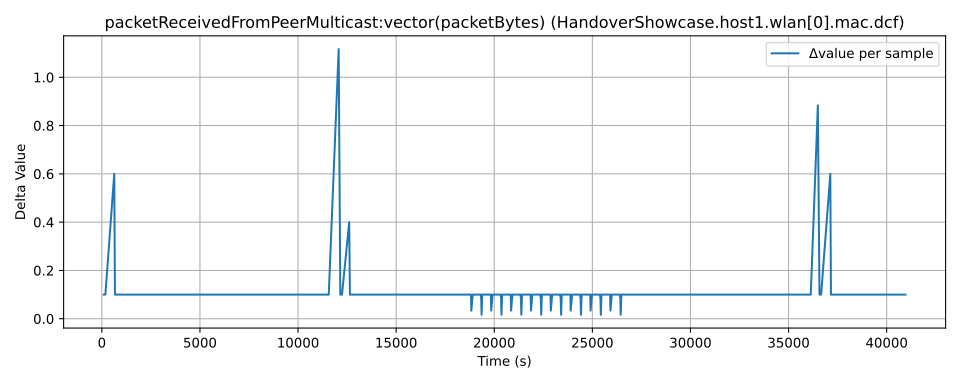

The table this chart was drawn from, first rows:
time, value, module, metric
294.0, 0.6892, HandoverShowcase.host1.wlan[0].mac.dcf, packetReceivedFromPeerMulticast:vector(p…
389.0, 0.7892, HandoverShowcase.host1.wlan[0].mac.dcf, packetReceivedFromPeerMulticast:vector(p…
426.0, 0.8892, HandoverShowcase.host1.wlan[0].mac.dcf, packetReceivedFromPeerMulticast:vector(p…
474.0, 0.9892, HandoverShowcase.host1.wlan[0].mac.dcf, packetReceivedFromPeerMulticast:vector(p…
926.0, 1.589, HandoverShowcase.host1.wlan[0].mac.dcf, packetReceivedFromPeerMulticast:vector(p…
962.0, 1.689, HandoverShowcase.host1.wlan[0].mac.dcf, packetReceivedFromPeerMulticast:vector(p…
1010, 1.789, HandoverShowcase.host1.wlan[0].mac.dcf, packetReceivedFromPeerMulticast:vector(p…
1046, 1.889, HandoverShowcase.host1.wlan[0].mac.dcf, packetReceivedFromPeerMulticast:vector(p…
1094, 1.989, HandoverShowcase.host1.wlan[0].mac.dcf, packetReceivedFromPeerMulticast:vector(p…
1127, 2.089, HandoverShowcase.host1.wlan[0].mac.dcf, packetReceivedFromPeerMulticast:vector(p…
1163, 2.189, HandoverShowcase.host1.wlan[0].mac.dcf, packetReceivedFromPeerMulticast:vector(p…
1211, 2.289, HandoverShowcase.host1.wlan[0].mac.dcf, packetReceivedFromPeerMulticast:vector(p…
1247, 2.389, HandoverShowcase.host1.wlan[0].mac.dcf, packetReceivedFromPeerMulticast:vector(p…
1295, 2.489, HandoverShowcase.host1.wlan[0].mac.dcf, packetReceivedFromPeerMulticast:vector(p…
1328, 2.589, HandoverShowcase.host1.wlan[0].mac.dcf, packetReceivedFromPeerMulticast:vector(p…
1366, 2.689, HandoverShowcase.host1.wlan[0].mac.dcf, packetReceivedFromPeerMulticast:vector(p…
1414, 2.789, HandoverShowcase.host1.wlan[0].mac.dcf, packetReceivedFromPeerMulticast:vector(p…
1450, 2.889, HandoverShowcase.host1.wlan[0].mac.dcf, packetReceivedFromPeerMulticast:vector(p…
1498, 2.989, HandoverShowcase.host1.wlan[0].mac.dcf, packetReceivedFromPeerMulticast:vector(p…
1531, 3.089, HandoverShowcase.host1.wlan[0].mac.dcf, packetReceivedFromPeerMulticast:vector(p…
1567, 3.189, HandoverShowcase.host1.wlan[0].mac.dcf, packetReceivedFromPeerMulticast:vector(p…
1615, 3.289, HandoverShowcase.host1.wlan[0].mac.dcf, packetReceivedFromPeerMulticast:vector(p…
1651, 3.389, HandoverShowcase.host1.wlan[0].mac.dcf, packetReceivedFromPeerMulticast:vector(p…
1699, 3.489, HandoverShowcase.host1.wlan[0].mac.dcf, packetReceivedFromPeerMulticast:vector(p…
1732, 3.589, HandoverShowcase.host1.wlan[0].mac.dcf, packetReceivedFromPeerMulticast:vector(p…
1768, 3.689, HandoverShowcase.host1.wlan[0].mac.dcf, packetReceivedFromPeerMulticast:vector(p…
1816, 3.789, HandoverShowcase.host1.wlan[0].mac.dcf, packetReceivedFromPeerMulticast:vector(p…
1854, 3.889, HandoverShowcase.host1.wlan[0].mac.dcf, packetReceivedFromPeerMulticast:vector(p…
1902, 3.989, HandoverShowcase.host1.wlan[0].mac.dcf, packetReceivedFromPeerMulticast:vector(p…
1935, 4.089, HandoverShowcase.host1.wlan[0].mac.dcf, packetReceivedFromPeerMulticast:vector(p…
1971, 4.189, HandoverShowcase.host1.wlan[0].mac.dcf, packetReceivedFromPeerMulticast:vector(p…
2019, 4.289, HandoverShowcase.host1.wlan[0].mac.dcf, packetReceivedFromPeerMulticast:vector(p…
2055, 4.389, HandoverShowcase.host1.wlan[0].mac.dcf, packetReceivedFromPeerMulticast:vector(p…
2103, 4.489, HandoverShowcase.host1.wlan[0].mac.dcf, packetReceivedFromPeerMulticast:vector(p…
2136, 4.589, HandoverShowcase.host1.wlan[0].mac.dcf, packetReceivedFromPeerMulticast:vector(p…
2172, 4.689, HandoverShowcase.host1.wlan[0].mac.dcf, packetReceivedFromPeerMulticast:vector(p…
2220, 4.789, HandoverShowcase.host1.wlan[0].mac.dcf, packetReceivedFromPeerMulticast:vector(p…
2256, 4.889, HandoverShowcase.host1.wlan[0].mac.dcf, packetReceivedFromPeerMulticast:vector(p…
2304, 4.989, HandoverShowcase.host1.wlan[0].mac.dcf, packetReceivedFromPeerMulticast:vector(p…
2337, 5.089, HandoverShowcase.host1.wlan[0].mac.dcf, packetReceivedFromPeerMulticast:vector(p…
2375, 5.189, HandoverShowcase.host1.wlan[0].mac.dcf, packetReceivedFromPeerMulticast:vector(p…
2423, 5.289, HandoverShowcase.host1.wlan[0].mac.dcf, packetReceivedFromPeerMulticast:vector(p…
2459, 5.389, HandoverShowcase.host1.wlan[0].mac.dcf, packetReceivedFromPeerMulticast:vector(p…
2507, 5.489, HandoverShowcase.host1.wlan[0].mac.dcf, packetReceivedFromPeerMulticast:vector(p…
2540, 5.589, HandoverShowcase.host1.wlan[0].mac.dcf, packetReceivedFromPeerMulticast:vector(p…
2576, 5.689, HandoverShowcase.host1.wlan[0].mac.dcf, packetReceivedFromPeerMulticast:vector(p…
2624, 5.789, HandoverShowcase.host1.wlan[0].mac.dcf, packetReceivedFromPeerMulticast:vector(p…
2660, 5.889, HandoverShowcase.host1.wlan[0].mac.dcf, packetReceivedFromPeerMulticast:vector(p…
2708, 5.989, HandoverShowcase.host1.wlan[0].mac.dcf, packetReceivedFromPeerMulticast:vector(p…
2741, 6.089, HandoverShowcase.host1.wlan[0].mac.dcf, packetReceivedFromPeerMulticast:vector(p…
2777, 6.189, HandoverShowcase.host1.wlan[0].mac.dcf, packetReceivedFromPeerMulticast:vector(p…
2825, 6.289, HandoverShowcase.host1.wlan[0].mac.dcf, packetReceivedFromPeerMulticast:vector(p…
2863, 6.389, HandoverShowcase.host1.wlan[0].mac.dcf, packetReceivedFromPeerMulticast:vector(p…
2911, 6.489, HandoverShowcase.host1.wlan[0].mac.dcf, packetReceivedFromPeerMulticast:vector(p…
2944, 6.589, HandoverShowcase.host1.wlan[0].mac.dcf, packetReceivedFromPeerMulticast:vector(p…
2980, 6.689, HandoverShowcase.host1.wlan[0].mac.dcf, packetReceivedFromPeerMulticast:vector(p…
3028, 6.789, HandoverShowcase.host1.wlan[0].mac.dcf, packetReceivedFromPeerMulticast:vector(p…
3064, 6.889, HandoverShowcase.host1.wlan[0].mac.dcf, packetReceivedFromPeerMulticast:vector(p…
3112, 6.989, HandoverShowcase.host1.wlan[0].mac.dcf, packetReceivedFromPeerMulticast:vector(p…
3145, 7.089, HandoverShowcase.host1.wlan[0].mac.dcf, packetReceivedFromPeerMulticast:vector(p…
... 919 more rows
